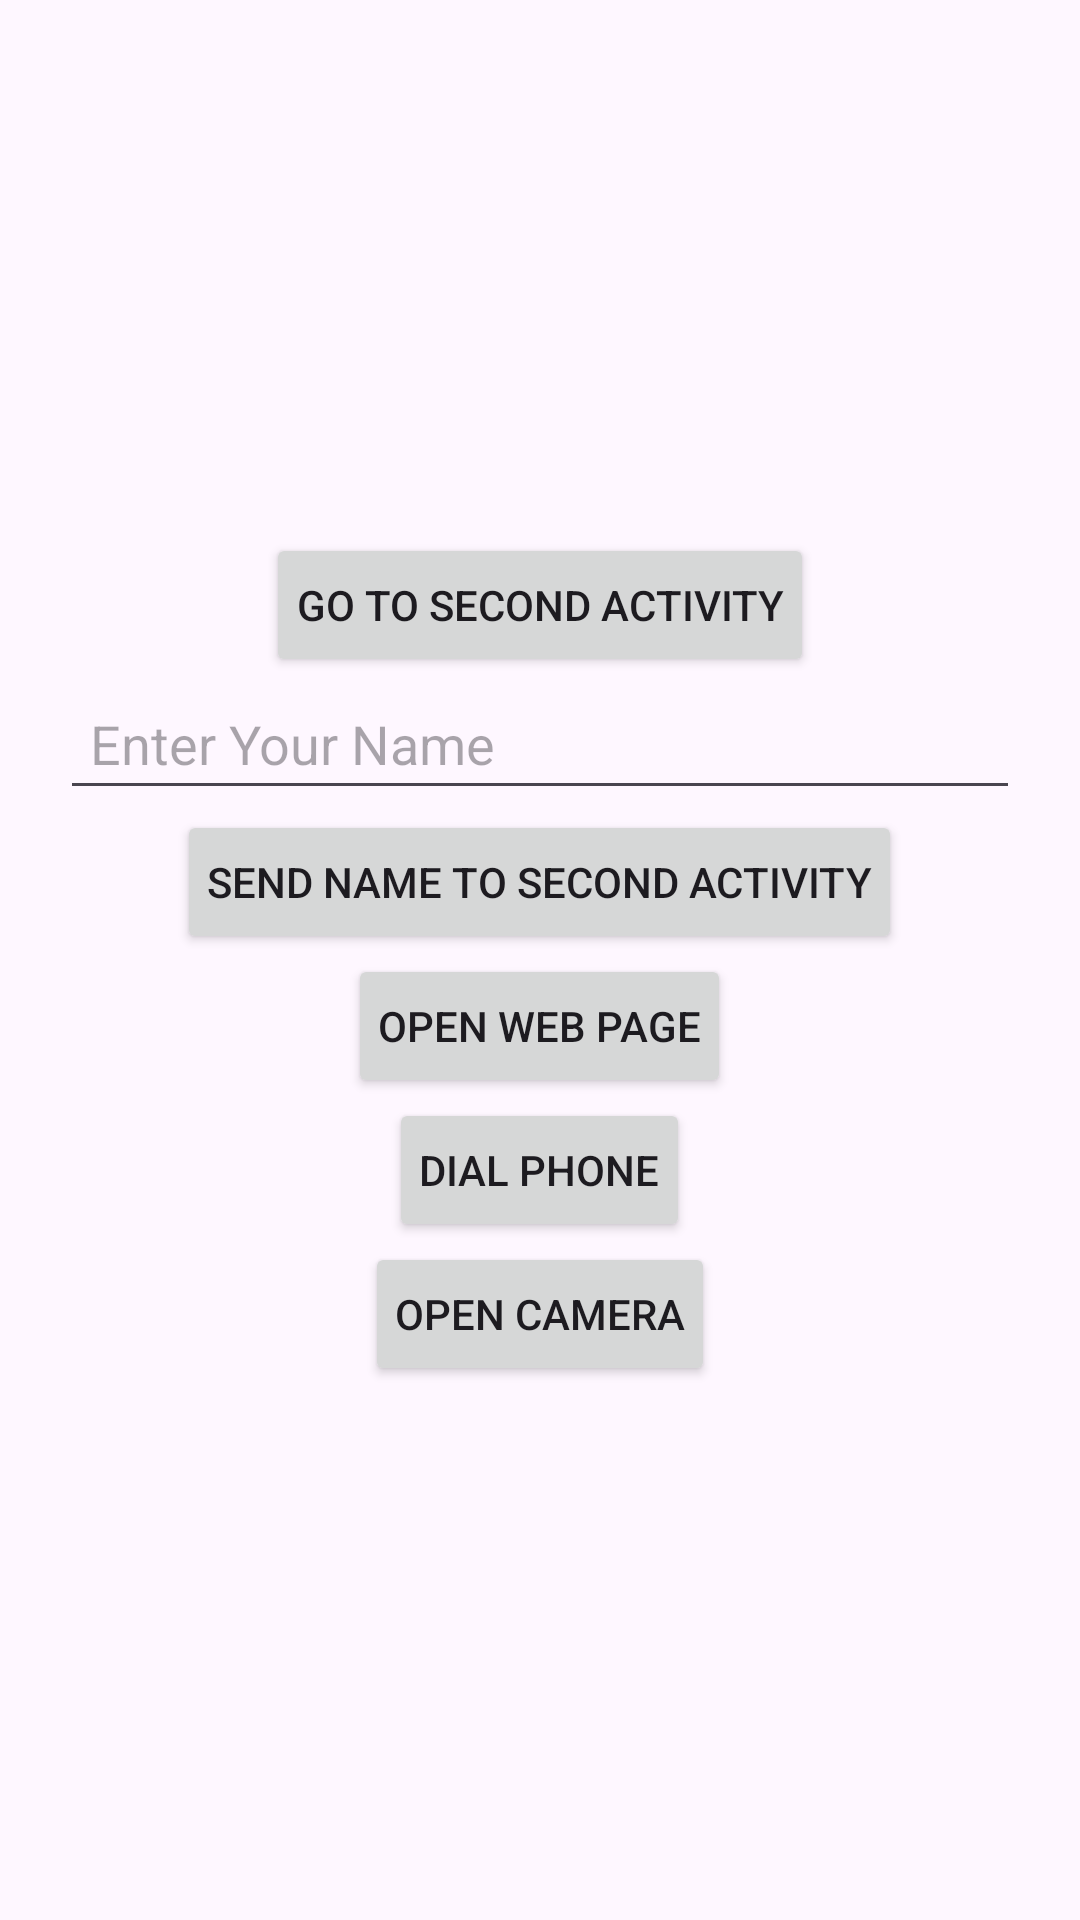

Produce the Android XML layout that renders to this screen, including the resource entries it uses.
<!-- AndroidManifest.xml: application theme Theme.IntentsLab03 -->
<!-- res/layout/activity_main.xml -->
<?xml version="1.0" encoding="utf-8"?>
<LinearLayout
    xmlns:android="http://schemas.android.com/apk/res/android"
    android:layout_width="match_parent"
    android:layout_height="match_parent"
    android:orientation="vertical"
    android:gravity="center"
    android:padding="20dp">

    <Button
        android:id="@+id/btnNavigate"
        android:layout_width="wrap_content"
        android:layout_height="wrap_content"
        android:text="Go to Second Activity"
        android:padding="10dp"/>

    <EditText
        android:id="@+id/editTextName"
        android:layout_width="match_parent"
        android:layout_height="wrap_content"
        android:hint="Enter Your Name"
        android:padding="10dp"/>

    <Button
        android:id="@+id/btnSendData"
        android:layout_width="wrap_content"
        android:layout_height="wrap_content"
        android:text="Send Name to Second Activity"
        android:padding="10dp"/>

    <Button
        android:id="@+id/btnOpenWeb"
        android:layout_width="wrap_content"
        android:layout_height="wrap_content"
        android:text="Open Web Page"
        android:padding="10dp"/>

    <Button
        android:id="@+id/btnDialPhone"
        android:layout_width="wrap_content"
        android:layout_height="wrap_content"
        android:text="Dial Phone"
        android:padding="10dp"/>

    <Button
        android:id="@+id/btnCapturePhoto"
        android:layout_width="wrap_content"
        android:layout_height="wrap_content"
        android:text="Open Camera"
        android:padding="10dp"/>


</LinearLayout>
<!-- resources referenced by this layout -->
<resources>
  <style name="Theme.IntentsLab03" parent="Base.Theme.IntentsLab03" />
  <style name="Base.Theme.IntentsLab03" parent="Theme.Material3.DayNight.NoActionBar">
          
          
      </style>
</resources>
